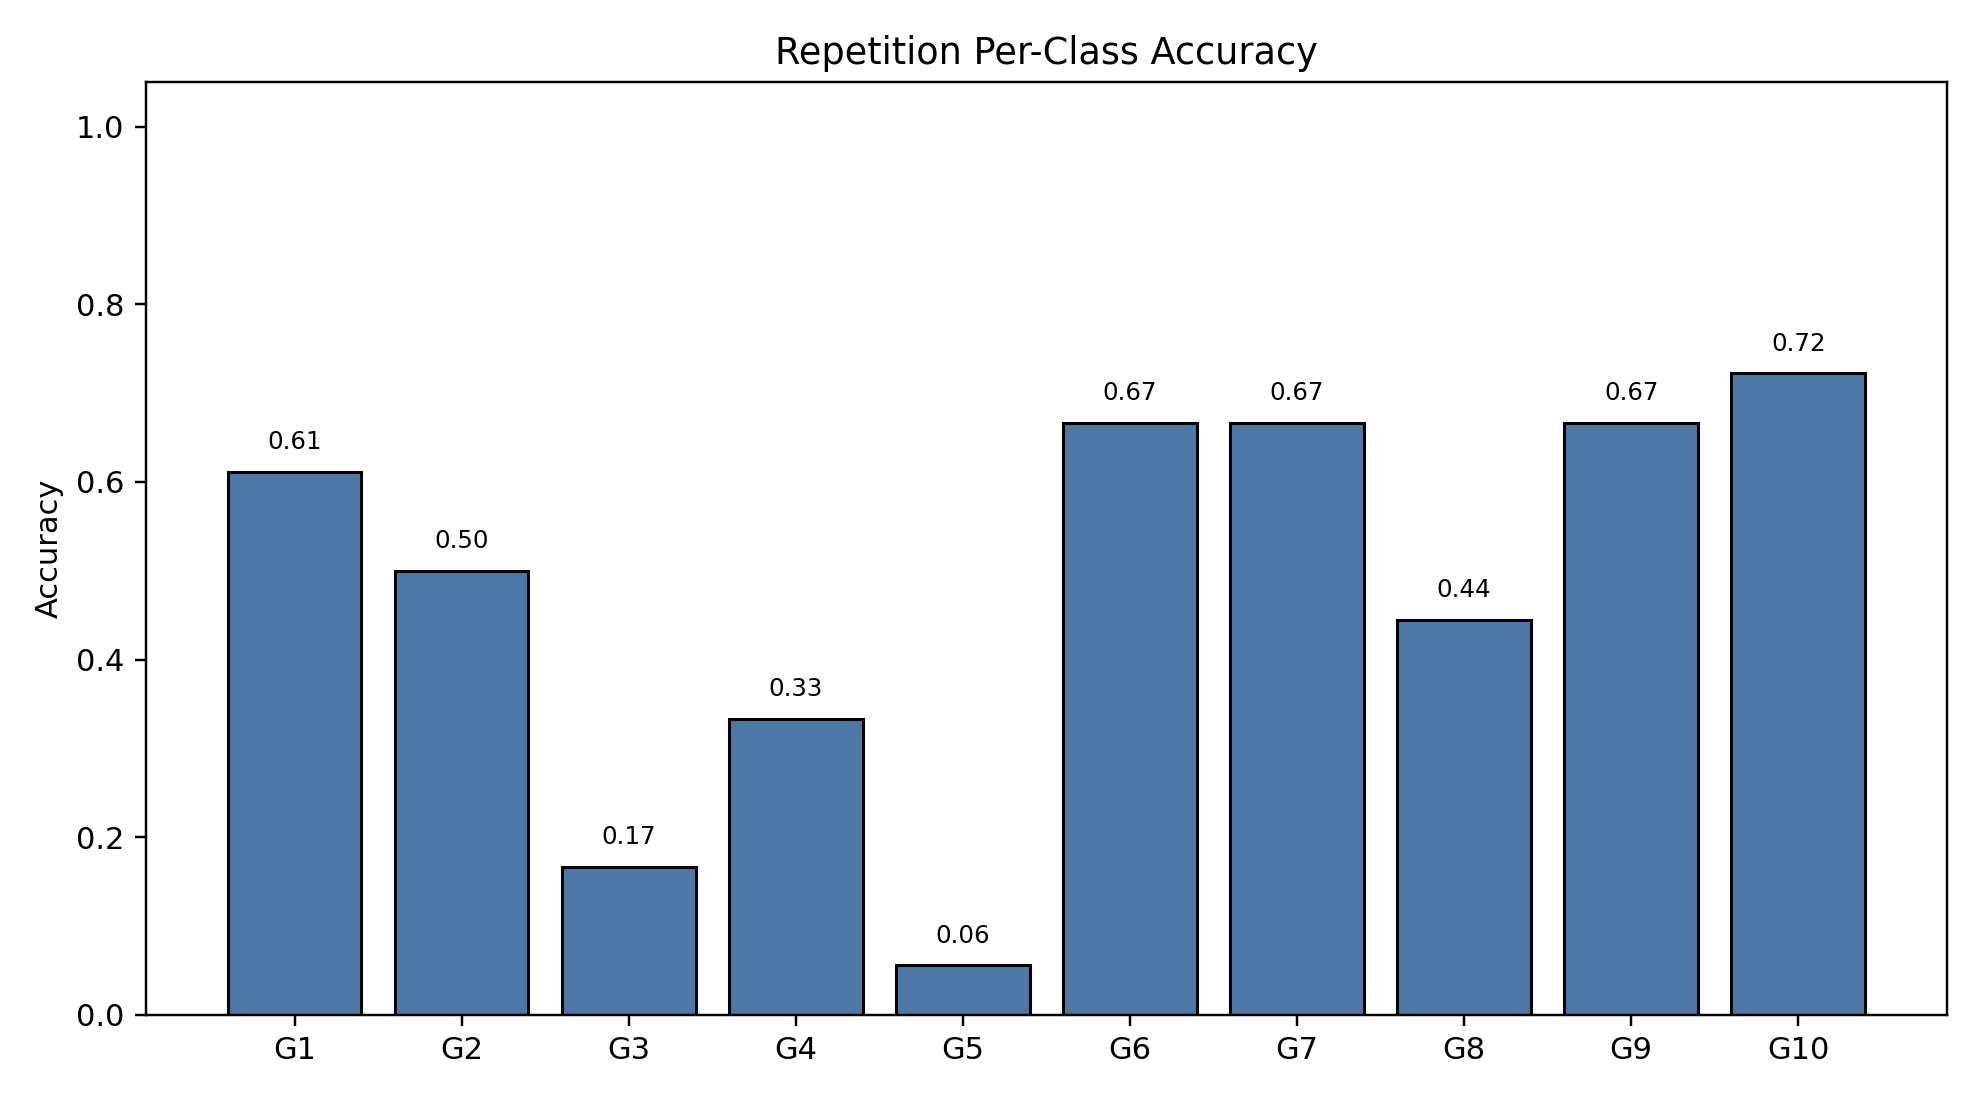

Data behind this chart, as committed beside it:
class_index, gesture_id, support, correct, accuracy
0, 1, 18, 11, 0.6111
1, 2, 18, 9, 0.5
2, 3, 18, 3, 0.1667
3, 4, 18, 6, 0.3333
4, 5, 18, 1, 0.05556
5, 6, 18, 12, 0.6667
6, 7, 18, 12, 0.6667
7, 8, 18, 8, 0.4444
8, 9, 18, 12, 0.6667
9, 10, 18, 13, 0.7222
